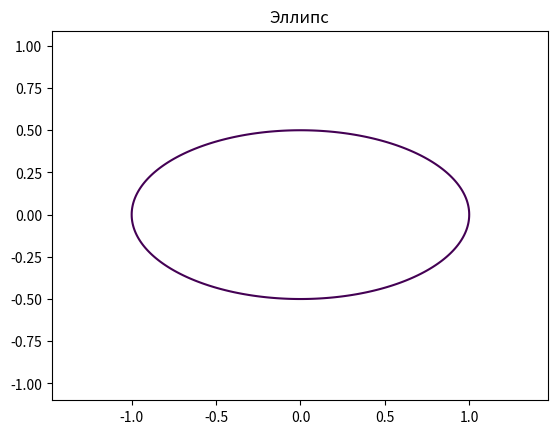

Write the Python code that produced this figure.
import matplotlib.pyplot as plt

import numpy as np



def circle_plotter(a,b):

    x = np.arange(-1.1*a, 1.1*a, 0.01)
    y = np.arange(-1.1*a, 1.1*a, 0.01)

    X, Y = np.meshgrid (x, y)

    fxy = X**2 / a**2 + Y**2 / b**2 - 1# Уравнение окружности
    plt.contour(x, y, fxy, levels=[0])
    plt.axis('equal')
    plt.title('Эллипc')
    plt.savefig('Task3.png')


if __name__ == '__main__':
    circle_plotter (1, 0.5)
